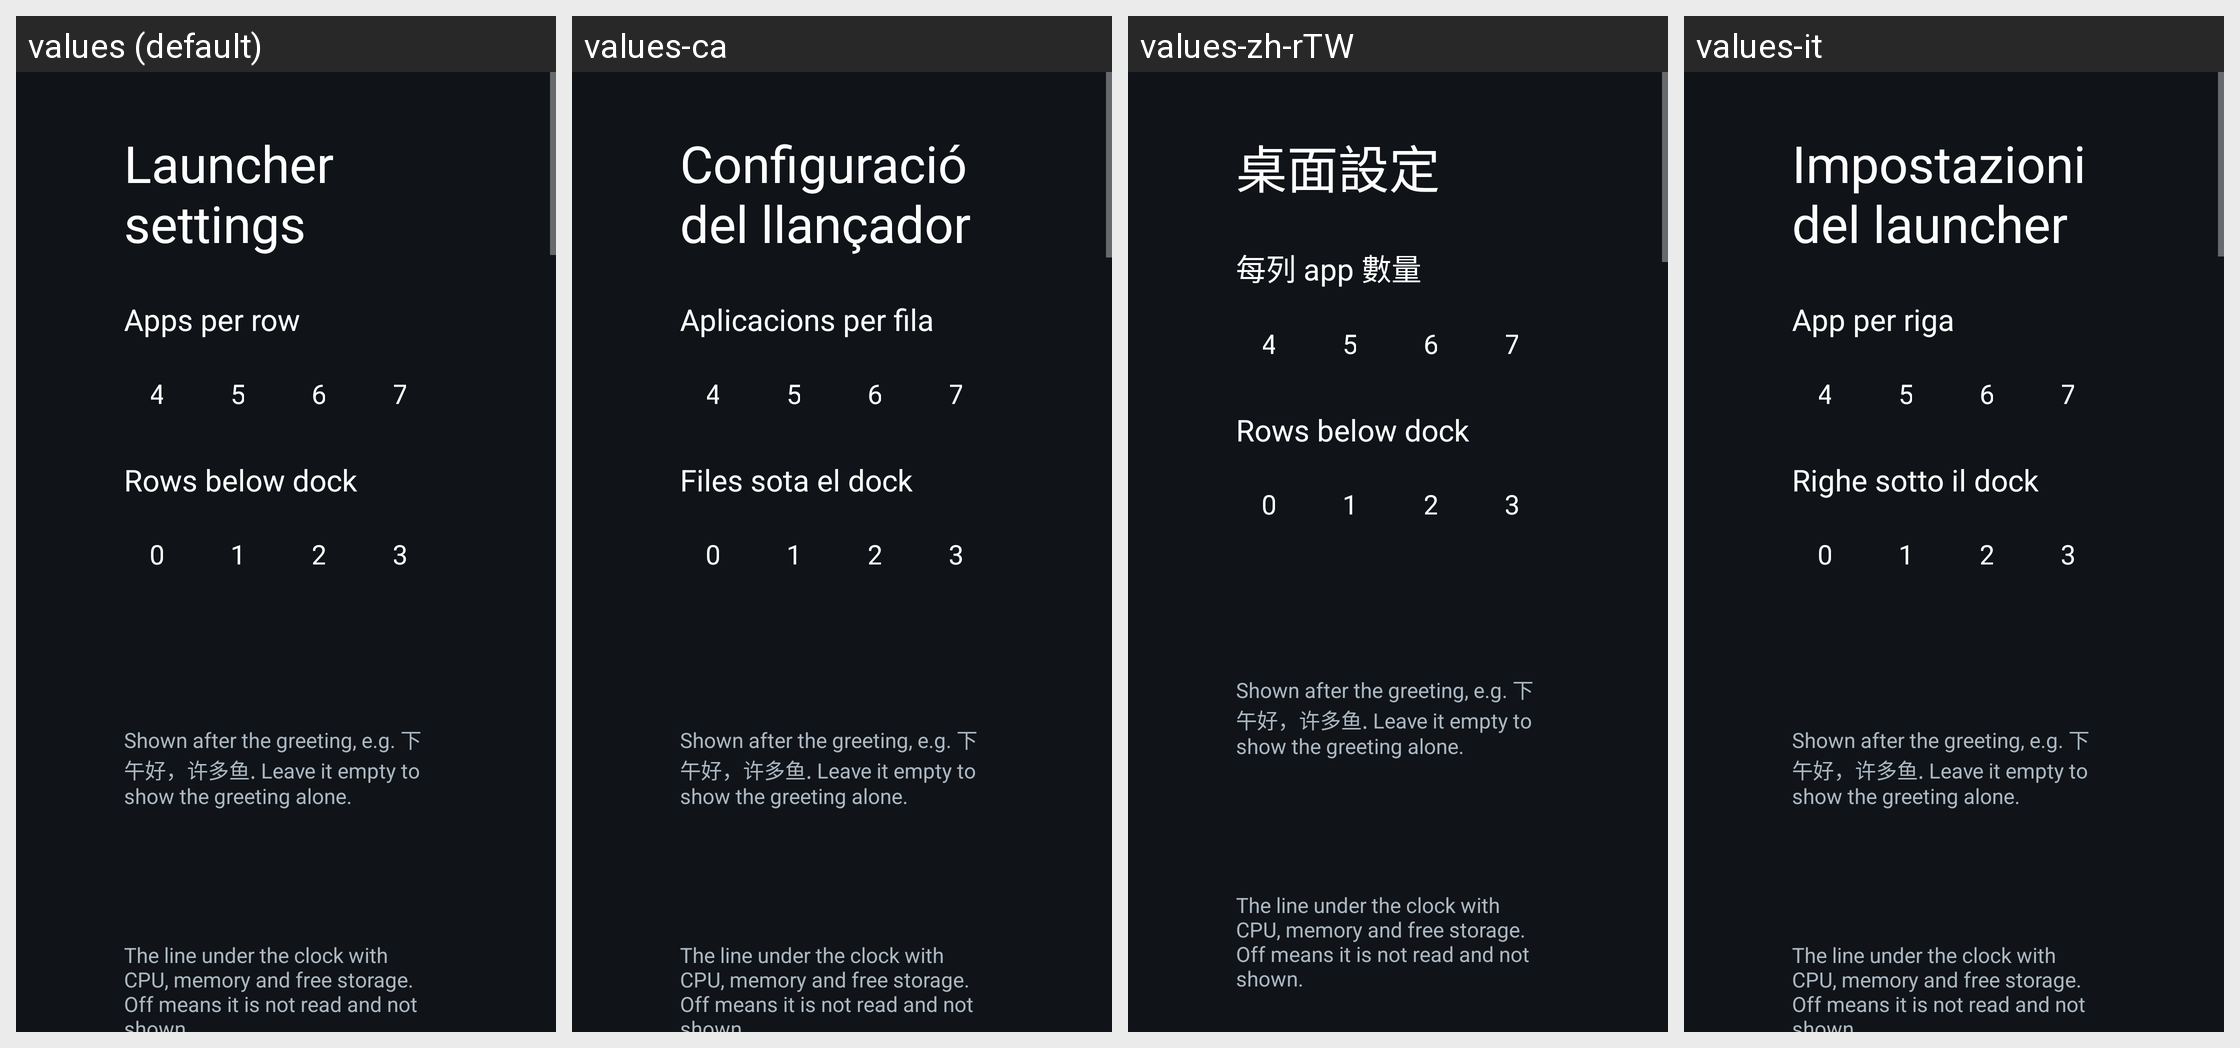

This grid shows one Android layout under several languages. Give, for every string resource on the screen, its name, the default text and each shown locale's text.
Android screen res/layout/activity_launcher_settings.xml rendered under 4 locales, left to right: values (default), values-ca, values-zh-rTW, values-it. Device: Nexus 5 (rendered at 1080×1920; each locale shown at half size, 540×960, under a caption strip naming it); theme Theme.TvHome.
Other locales in the repository, not shown: values-ar, values-bn, values-cs, values-de, values-es, values-fi, values-fr, values-in, values-iw, values-nb, values-nl, values-pl, values-pt, values-ru, values-th, values-tr, values-uz, values-zh-rCN.
Strings drawn on this screen, with the default value and each locale's value (text and hints the layout hard-codes, and strings that could not be matched under every locale, appear in the picture but are not listed):

launcher_settings
  values: Launcher settings
  values-ca: Configuració del llançador
  values-zh-rTW: 桌面設定
  values-it: Impostazioni del launcher

columns_label
  values: Apps per row
  values-ca: Aplicacions per fila
  values-zh-rTW: 每列 app 數量
  values-it: App per riga

rows_below_dock_label
  values: Rows below dock
  values-ca: Files sota el dock
  values-zh-rTW: Rows below dock  [not translated; the default value is used]
  values-it: Righe sotto il dock

greeting_name_hint
  values: Shown after the greeting, e.g. 下午好，许多鱼. Leave it empty to show the greeting alone.
  values-ca: Shown after the greeting, e.g. 下午好，许多鱼. Leave it empty to show the greeting alone.  [not translated; the default value is used]
  values-zh-rTW: Shown after the greeting, e.g. 下午好，许多鱼. Leave it empty to show the greeting alone.  [not translated; the default value is used]
  values-it: Shown after the greeting, e.g. 下午好，许多鱼. Leave it empty to show the greeting alone.  [not translated; the default value is used]

stats_hint
  values: The line under the clock with CPU, memory and free storage. Off means it is not read and not shown.
  values-ca: The line under the clock with CPU, memory and free storage. Off means it is not read and not shown.  [not translated; the default value is used]
  values-zh-rTW: The line under the clock with CPU, memory and free storage. Off means it is not read and not shown.  [not translated; the default value is used]
  values-it: The line under the clock with CPU, memory and free storage. Off means it is not read and not shown.  [not translated; the default value is used]
